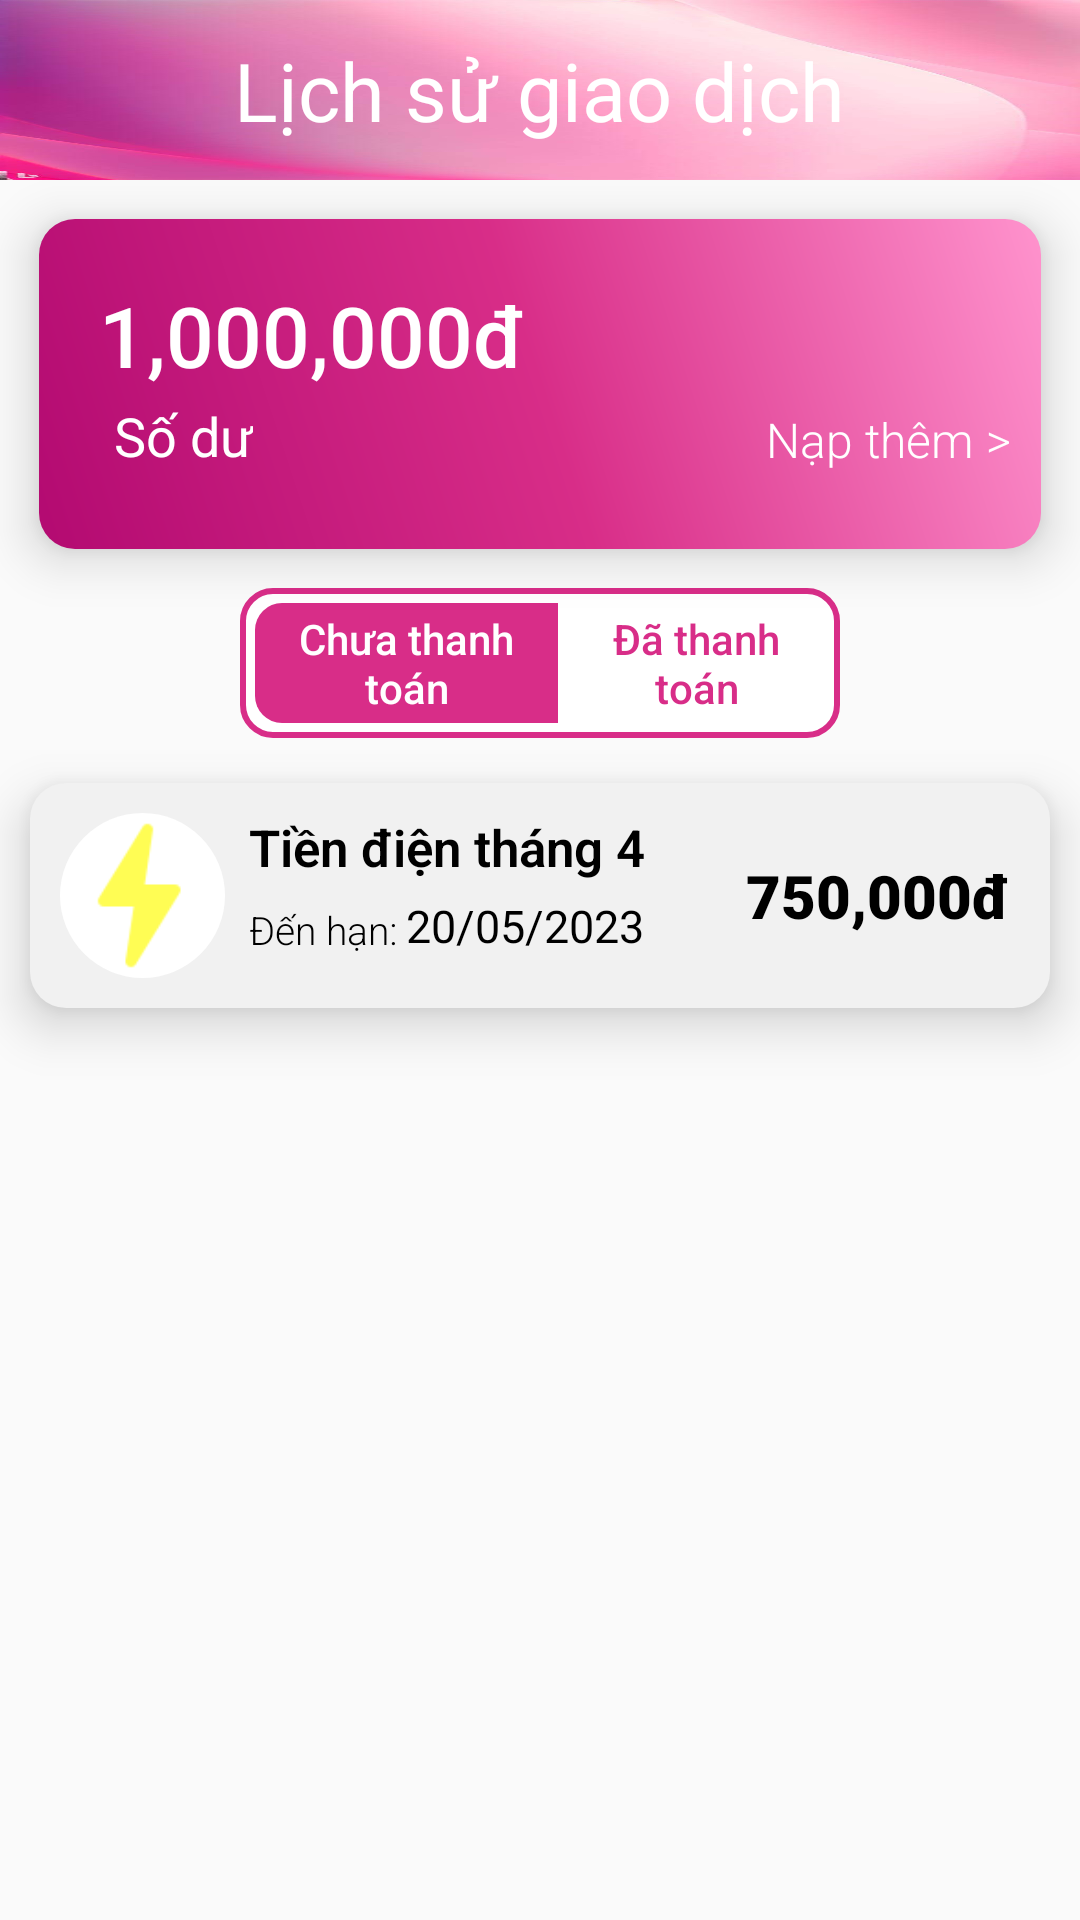

Reconstruct the res/layout file that produces this screen, plus the resources it refers to.
<!-- AndroidManifest.xml: application theme Theme.MobileAppProgrammingProject -->
<!-- res/layout/pay_bill_legacy.xml -->
<?xml version="1.0" encoding="utf-8"?>
<LinearLayout xmlns:android="http://schemas.android.com/apk/res/android"
    xmlns:app="http://schemas.android.com/apk/res-auto"
    android:layout_width="match_parent"
    android:layout_height="match_parent"
    android:orientation="vertical">

    <RelativeLayout
        android:id="@+id/title_trans_detail"
        android:layout_width="match_parent"
        android:layout_height="60dp"
        android:background="@drawable/background_homepage"
        android:layout_alignParentTop="true">









        <TextView
            android:id="@+id/title_layout"
            android:layout_width="wrap_content"
            android:layout_height="wrap_content"
            android:layout_centerInParent="true"
            android:text="Lịch sử giao dịch"
            android:textColor="@color/white"
            android:textSize="27sp" />


        <ImageButton
            android:id="@+id/close_icon"
            android:layout_width="wrap_content"
            android:layout_height="wrap_content"
            android:layout_centerVertical="true"
            android:background="@android:color/transparent"
            android:src="@drawable/close_icon"
            android:layout_alignParentEnd="true"/>

    </RelativeLayout>


    <RelativeLayout
        android:layout_width="match_parent"
        android:layout_height="110dp"
        android:background="@drawable/bill_ele_background"
        android:elevation="10dp"
        android:layout_margin="13dp">

        <TextView
            android:id="@+id/blance"
            android:layout_width="wrap_content"
            android:layout_height="wrap_content"
            android:text="1,000,000đ"
            android:textColor="@color/white"
            android:fontFamily="sans-serif-medium"
            android:textStyle="normal"
            android:textSize="28sp"
            android:layout_marginStart="20dp"
            android:layout_marginTop="20dp"
            />

        <TextView
            android:id="@+id/text2"
            android:layout_width="wrap_content"
            android:layout_height="wrap_content"
            android:text="Số dư"
            android:textColor="@color/white"
            android:fontFamily="sans-serif"
            android:textStyle="normal"
            android:textSize="18dp"
            android:layout_marginStart="25dp"
            android:layout_marginTop="60dp"
            />

        <TextView
            android:id="@+id/continue_deposit"
            android:layout_width="wrap_content"
            android:layout_height="wrap_content"
            android:text="Nạp thêm >"
            android:textColor="@color/white"
            android:fontFamily="sans-serif-light"
            android:textStyle="normal"
            android:textSize="16dp"
            android:layout_alignBottom="@id/text2"
            android:layout_alignParentEnd="true"
            android:layout_marginEnd="10dp"
            />

    </RelativeLayout>

    <LinearLayout
        android:layout_width="200dp"
        android:layout_height="50dp"
        android:orientation="horizontal"
        android:background="@drawable/pay_bill_check_buttons"
        android:layout_gravity="center"
        android:layout_marginBottom="10dp">

        <androidx.appcompat.widget.AppCompatButton
            android:id="@+id/btn_yet_paid"
            android:layout_width="wrap_content"
            android:layout_height="match_parent"
            android:layout_marginVertical="5dp"
            android:layout_marginStart="5dp"
            android:layout_weight="1"
            android:background="@drawable/left_pay_button_clicked"
            android:text="Chưa thanh toán"
            android:textAllCaps="false"
            android:fontFamily="sans-serif-medium"
            android:textColor="@color/white"
            style="?android:attr/borderlessButtonStyle"/>

        <androidx.appcompat.widget.AppCompatButton
            android:id="@+id/btn_paid"
            android:layout_width="wrap_content"
            android:layout_height="match_parent"
            android:layout_weight="1"
            android:background="@color/white"
            style="?android:attr/borderlessButtonStyle"
            android:layout_marginVertical="5dp"
            android:layout_marginEnd="5dp"
            android:layout_marginStart="3dp"
            android:text="Đã thanh toán"
            android:textAllCaps="false"
            android:fontFamily="sans-serif-medium"
            android:textColor="@color/app_color"
            />

    </LinearLayout>

    <RelativeLayout
        android:layout_width="match_parent"
        android:layout_height="75dp"
        android:background="@drawable/background_bill_ele"
        android:elevation="10dp"
        android:layout_marginHorizontal="10dp"
        android:layout_marginVertical="5dp">

        <ImageView
            android:layout_width="55dp"
            android:layout_height="55dp"
            android:src="@drawable/circle"
            android:layout_alignParentLeft="true"
            android:layout_centerVertical="true"
            android:layout_marginStart="10dp"/>

        <ImageView
            android:layout_width="55dp"
            android:layout_height="wrap_content"
            android:src="@drawable/flash_icon"
            android:layout_alignParentStart="true"
            android:layout_centerVertical="true"
            android:layout_marginStart="8dp"/>

        <TextView
            android:layout_width="wrap_content"
            android:layout_height="wrap_content"
            android:text="Tiền điện tháng 4"
            android:layout_marginStart="73dp"
            android:textStyle="bold"
            android:fontFamily="sans-serif-light"
            android:textSize="17sp"
            android:textColor="@color/black"
            android:layout_marginTop="10dp"
            />

        <TextView
            android:id="@+id/text1"
            android:layout_width="wrap_content"
            android:layout_height="wrap_content"
            android:text="Đến hạn:"
            android:layout_marginStart="73dp"
            android:fontFamily="sans-serif-light"
            android:textSize="13sp"
            android:textColor="@color/black"
            android:layout_marginTop="40dp"
            />

        <TextView
            android:layout_width="wrap_content"
            android:layout_height="wrap_content"
            android:text="20/05/2023"
            android:layout_marginStart="3dp"
            android:fontFamily="sans-serif"
            android:textSize="15sp"
            android:textColor="@color/black"
            android:layout_alignBottom="@+id/text1"
            android:layout_toEndOf="@+id/text1"
            />

        <TextView
            android:layout_width="wrap_content"
            android:layout_height="wrap_content"
            android:text="750,000đ"
            android:layout_marginStart="3dp"
            android:fontFamily="sans-serif-black"
            android:textSize="20sp"
            android:textColor="@color/black"
            android:layout_alignParentEnd="true"
            android:layout_centerVertical="true"
            android:layout_marginEnd="13dp"
            />


    </RelativeLayout>

    <androidx.core.widget.NestedScrollView
        android:layout_width="match_parent"
        android:layout_height="0dp"
        android:layout_weight="1">

        <androidx.recyclerview.widget.RecyclerView
            android:layout_width="match_parent"
            android:layout_height="wrap_content"
            android:id="@+id/recycler_view"/>

    </androidx.core.widget.NestedScrollView>

</LinearLayout>
<!-- resources referenced by this layout -->
<resources>
  <color name="app_color">#D82D88</color>
  <color name="black">#FF000000</color>
  <color name="white">#FFFFFFFF</color>
  <!-- drawable background_bill_ele (drawable) -->
  <?xml version="1.0" encoding="utf-8"?>
  <shape xmlns:android="http://schemas.android.com/apk/res/android" android:shape="rectangle">
      <solid
          android:color="@color/background_light_gray">
      </solid>
      <corners
          android:radius="12dp">
      </corners>
  </shape>
  <!-- drawable background_homepage: jpg bitmap (drawable, 20654 bytes) -->
  <!-- drawable bill_ele_background (drawable) -->
  <?xml version="1.0" encoding="utf-8"?>
  <layer-list xmlns:android="http://schemas.android.com/apk/res/android">\
      <item>
          <shape android:shape="rectangle">
              <corners android:radius="12dp"/>
              <gradient
                  android:angle="225"
                  android:startColor="@color/start_gradient"
                  android:centerColor="@color/mid_gradient"
                  android:endColor="@color/end_gradient"/>
          </shape>
      </item>
  </layer-list>
  <!-- drawable circle (drawable) -->
  <?xml version="1.0" encoding="utf-8"?>
  <shape android:shape="oval"
      xmlns:android="http://schemas.android.com/apk/res/android">
      <solid android:color="@color/white" />
      <corners android:radius="50dp" />
  </shape>
  <!-- drawable flash_icon: png bitmap (drawable, 1404 bytes) -->
  <!-- drawable left_pay_button_clicked (drawable) -->
  <?xml version="1.0" encoding="utf-8"?>
  <shape xmlns:android="http://schemas.android.com/apk/res/android" android:shape="rectangle">
      <solid
          android:color="@color/app_color">
      </solid>
      <corners
          android:topLeftRadius="9dp"
          android:bottomLeftRadius="9dp">
      </corners>
  </shape>
  <!-- drawable pay_bill_check_buttons (drawable) -->
  <?xml version="1.0" encoding="utf-8"?>
  <shape xmlns:android="http://schemas.android.com/apk/res/android" android:shape="rectangle">
      <solid
          android:color="#FFFFFF">
      </solid>
      <corners
          android:radius="10dp">
      </corners>
      <stroke
          android:color="@color/app_color"
          android:width="2dp"/>
  </shape>
  <style name="Theme.MobileAppProgrammingProject" parent="Theme.AppCompat.Light.NoActionBar">
          
          <item name="colorPrimary">@color/purple_500</item>
          <item name="colorPrimaryVariant">@color/purple_700</item>
          <item name="colorOnPrimary">@color/white</item>
          
          <item name="colorSecondary">@color/teal_200</item>
          <item name="colorSecondaryVariant">@color/teal_700</item>
          <item name="colorOnSecondary">@color/black</item>
          
          <item name="android:statusBarColor">?attr/colorPrimaryVariant</item>
          
      </style>
  <color name="background_light_gray">#F1F1F1</color>
  <color name="start_gradient">#FF93CD</color>
  <color name="mid_gradient">#D82D88</color>
  <color name="end_gradient">#B30A71</color>
  <color name="purple_500">#FF6200EE</color>
  <color name="purple_700">#FF3700B3</color>
  <color name="teal_200">#FF03DAC5</color>
  <color name="teal_700">#FF018786</color>
</resources>
